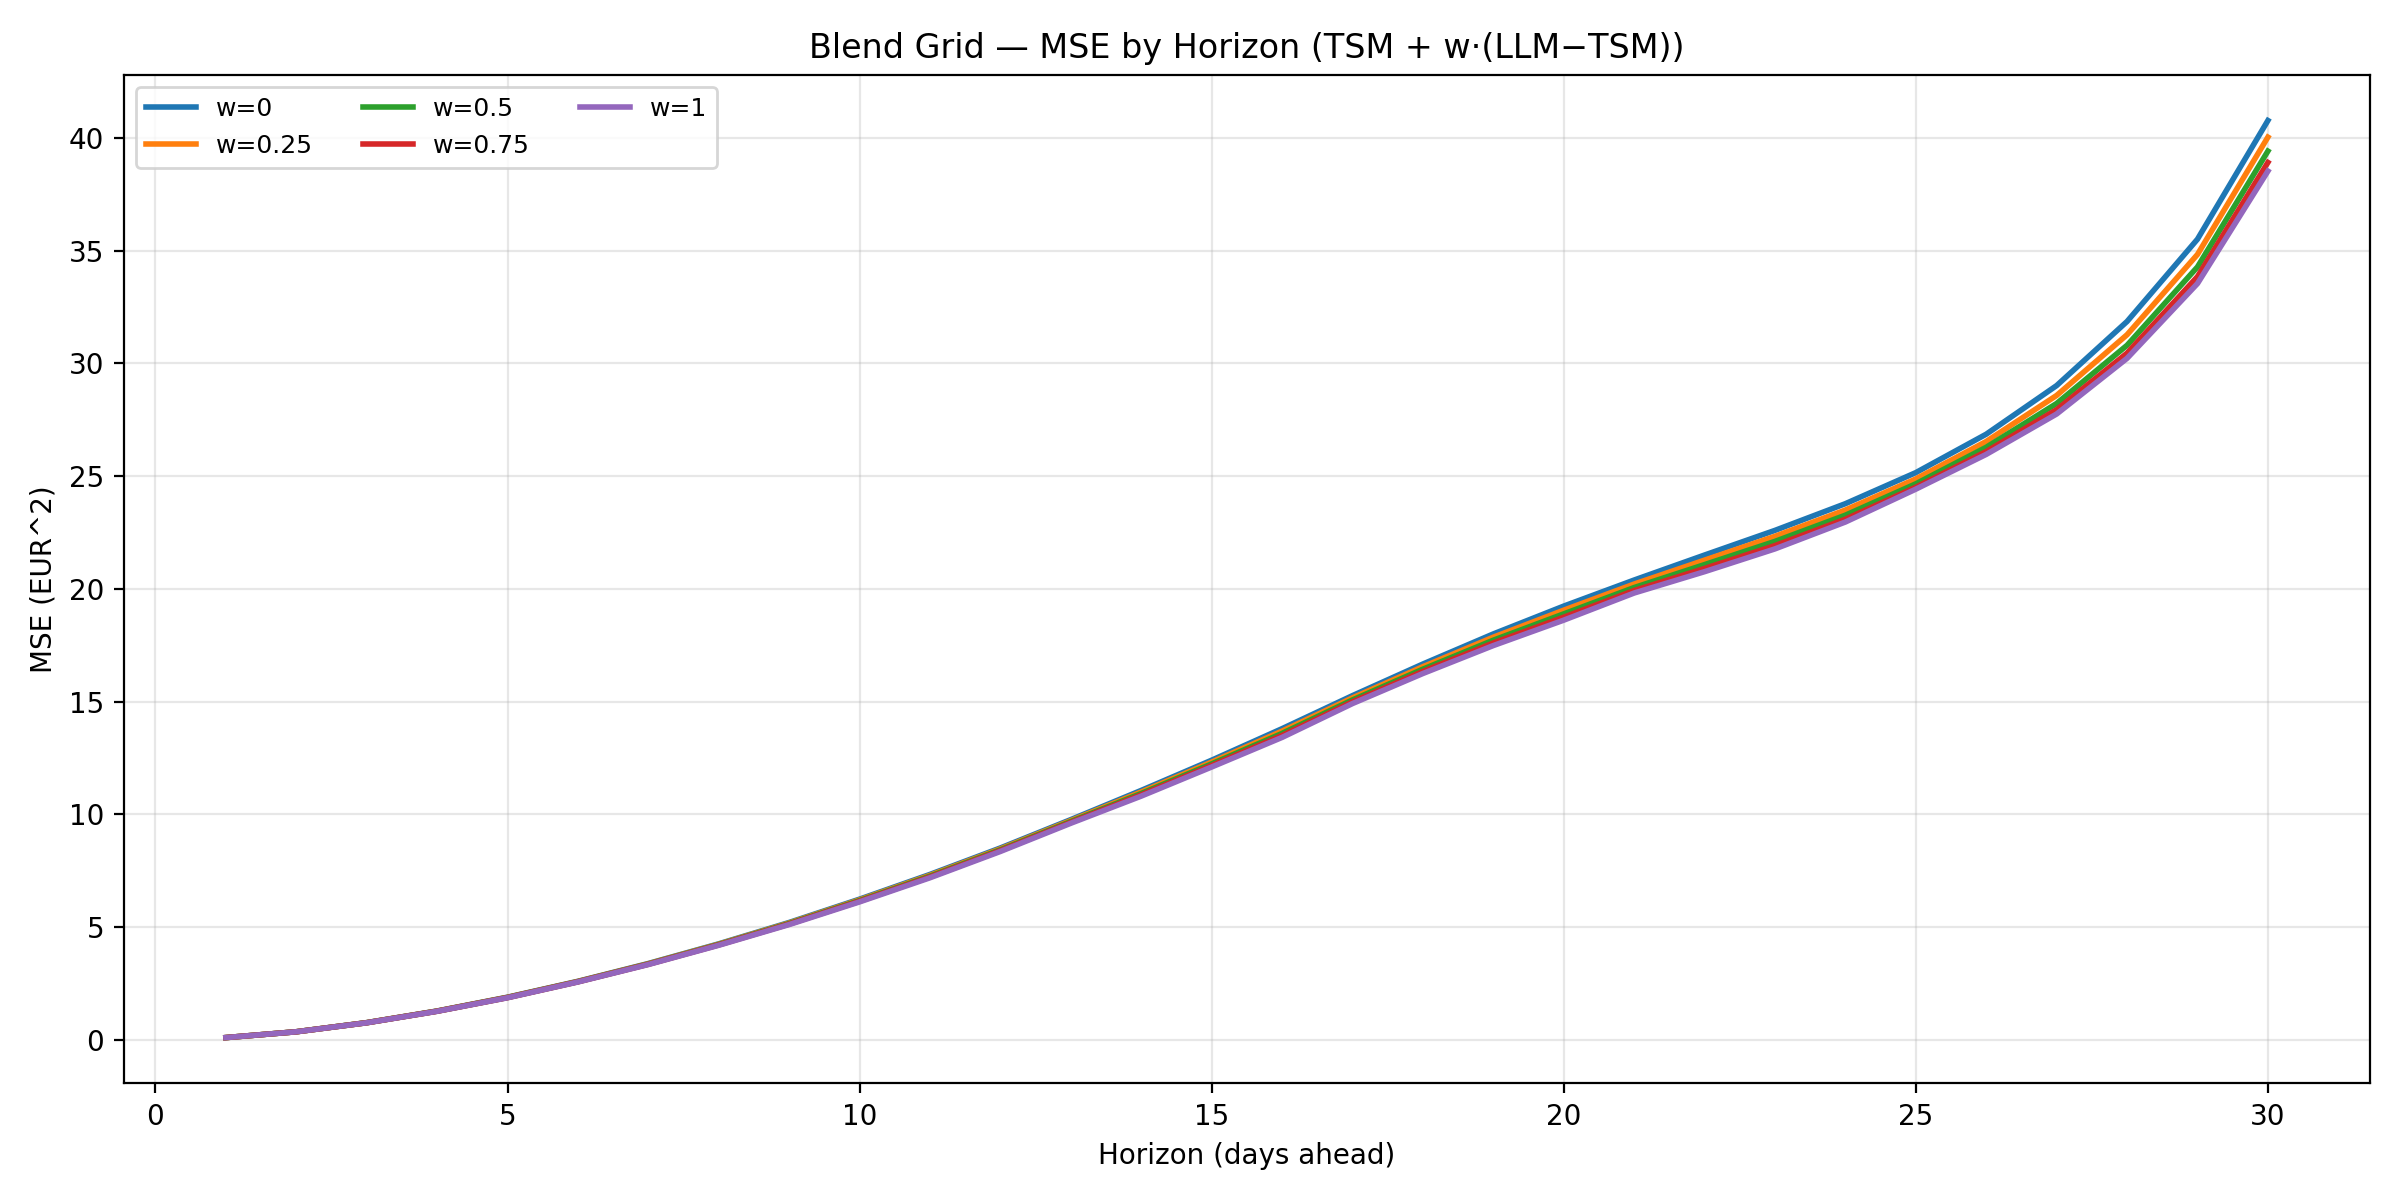

Values plotted in this chart, from the file beside it:
w, horizon, mse
0.0, 1, 0.09746
0.25, 1, 0.09746
0.5, 1, 0.09746
0.75, 1, 0.09746
1.0, 1, 0.09746
0.0, 2, 0.3574
0.25, 2, 0.3567
0.5, 2, 0.356
0.75, 2, 0.3554
1.0, 2, 0.3547
0.0, 3, 0.7615
0.25, 3, 0.7594
0.5, 3, 0.7575
0.75, 3, 0.7556
1.0, 3, 0.7538
0.0, 4, 1.278
0.25, 4, 1.274
0.5, 4, 1.27
0.75, 4, 1.267
1.0, 4, 1.263
0.0, 5, 1.89
0.25, 5, 1.883
0.5, 5, 1.876
0.75, 5, 1.87
1.0, 5, 1.864
0.0, 6, 2.595
0.25, 6, 2.587
0.5, 6, 2.578
0.75, 6, 2.571
1.0, 6, 2.564
0.0, 7, 3.384
0.25, 7, 3.371
0.5, 7, 3.36
0.75, 7, 3.348
1.0, 7, 3.338
0.0, 8, 4.256
0.25, 8, 4.239
0.5, 8, 4.223
0.75, 8, 4.207
1.0, 8, 4.192
0.0, 9, 5.203
0.25, 9, 5.178
0.5, 9, 5.155
0.75, 9, 5.132
1.0, 9, 5.11
0.0, 10, 6.238
0.25, 10, 6.205
0.5, 10, 6.174
0.75, 10, 6.144
1.0, 10, 6.116
0.0, 11, 7.335
0.25, 11, 7.295
0.5, 11, 7.257
0.75, 11, 7.22
1.0, 11, 7.185
0.0, 12, 8.508
0.25, 12, 8.466
0.5, 12, 8.427
0.75, 12, 8.389
1.0, 12, 8.352
... 90 more rows
